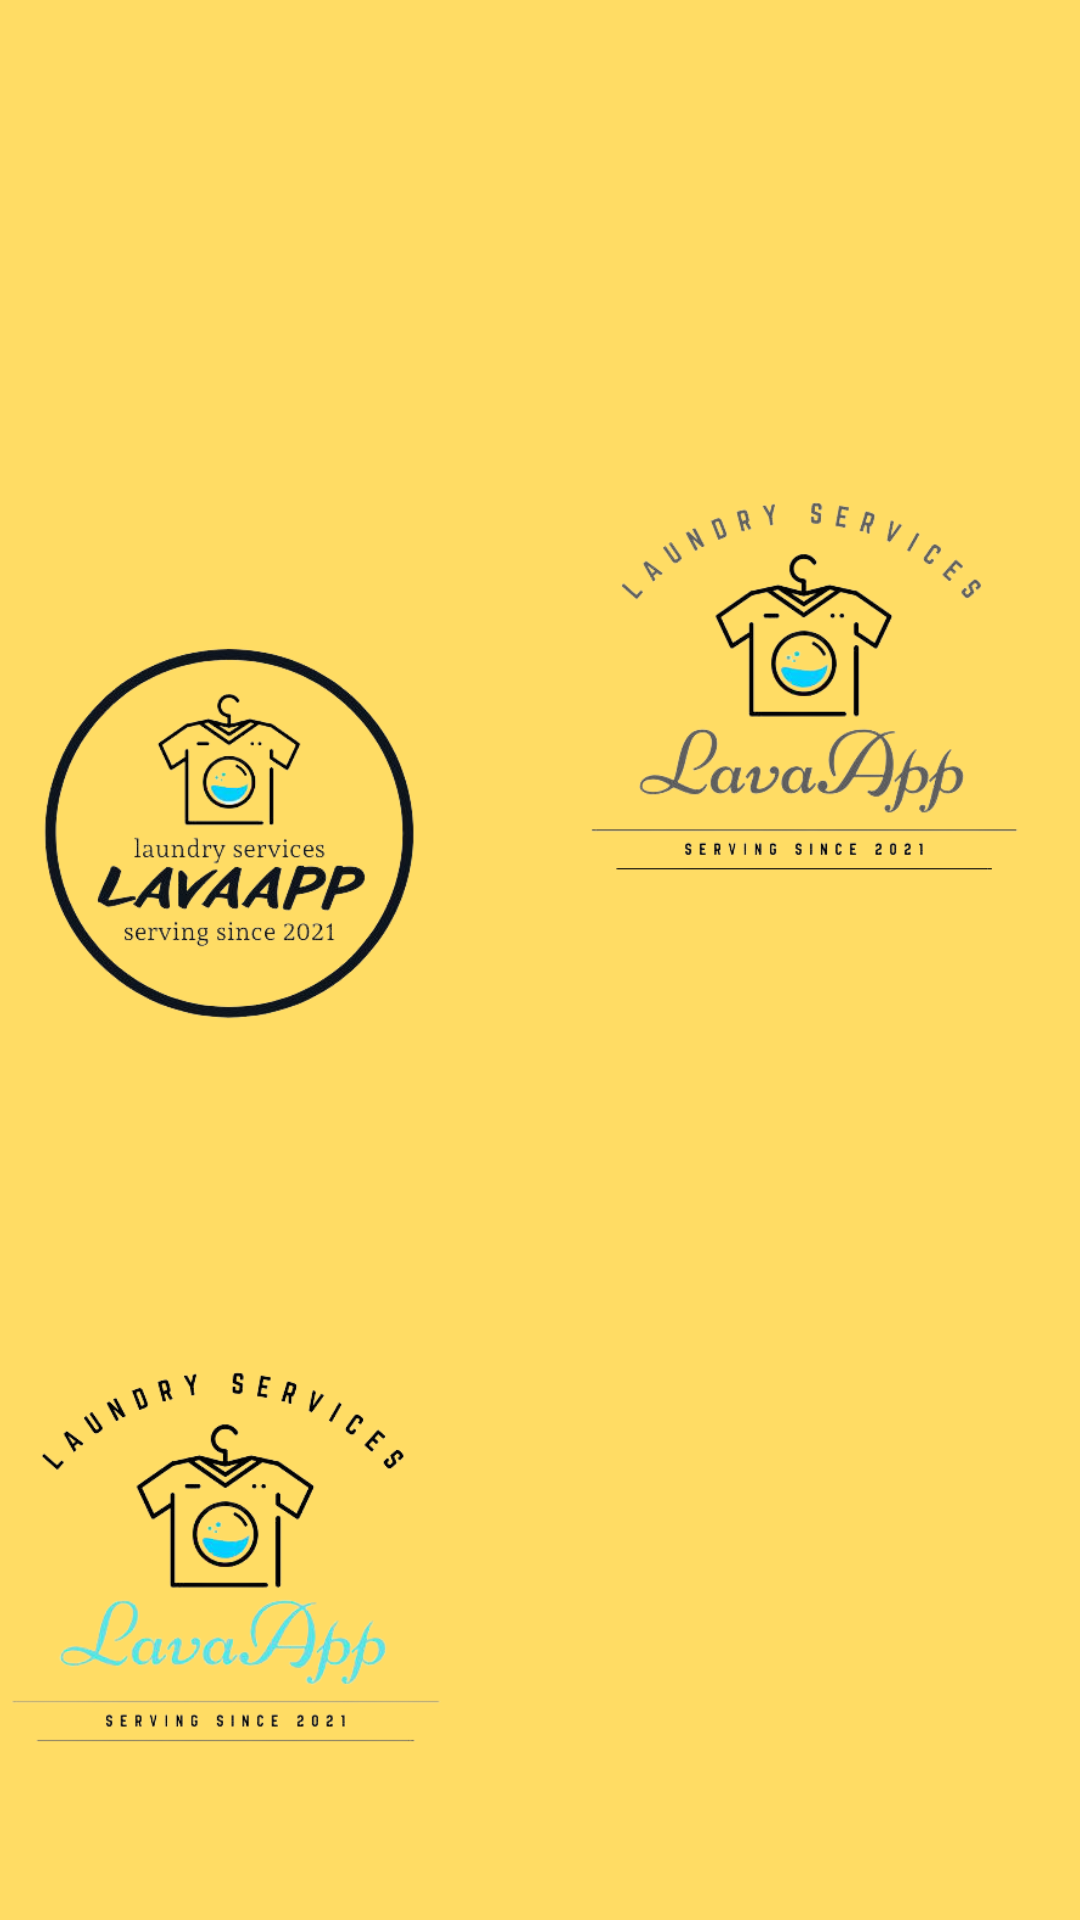

Write the Android layout XML for this screen, with the resource values it uses.
<!-- AndroidManifest.xml: application theme Theme.LavApp -->
<!-- res/layout/fragment_first_view.xml -->
<?xml version="1.0" encoding="utf-8"?>
<FrameLayout xmlns:android="http://schemas.android.com/apk/res/android"
    xmlns:app="http://schemas.android.com/apk/res-auto"
    xmlns:tools="http://schemas.android.com/tools"
    android:layout_width="match_parent"
    android:layout_height="match_parent"
    android:background="@color/orange"
    tools:context=".fragment.FirstViewFragment">

    <androidx.constraintlayout.widget.ConstraintLayout
        android:layout_width="match_parent"
        android:layout_height="match_parent">

        <TextView
            android:id="@+id/textView"
            android:layout_width="wrap_content"
            android:layout_height="wrap_content"
            android:layout_marginStart="43dp"
            android:layout_marginTop="50dp"
            android:layout_marginEnd="43dp"
            android:layout_marginBottom="641dp"
            android:text="@string/bienvenido_nuevamente"
            android:textColor="@color/black"
            android:textSize="30dp"
            app:layout_constraintBottom_toBottomOf="parent"
            app:layout_constraintEnd_toEndOf="parent"
            app:layout_constraintStart_toStartOf="parent"
            app:layout_constraintTop_toTopOf="parent" />

        <ImageView
            android:id="@+id/imageView4"
            android:layout_width="203dp"
            android:layout_height="270dp"
            android:layout_marginEnd="1dp"
            android:src="@drawable/icono_lavapp_color"
            app:layout_constraintBottom_toBottomOf="parent"
            app:layout_constraintEnd_toStartOf="@+id/imageView2"
            app:layout_constraintStart_toStartOf="parent"
            app:layout_constraintTop_toBottomOf="@+id/imageView3" />

        <ImageView
            android:id="@+id/imageView3"
            android:layout_width="203dp"
            android:layout_height="272dp"
            android:layout_marginTop="189dp"
            android:layout_marginEnd="208dp"
            android:layout_marginBottom="270dp"
            android:src="@drawable/icono_lavapp_redondo"
            app:layout_constraintBottom_toBottomOf="parent"
            app:layout_constraintEnd_toEndOf="parent"
            app:layout_constraintStart_toStartOf="parent"
            app:layout_constraintTop_toTopOf="parent" />

        <ImageView
            android:id="@+id/main_image"
            android:layout_width="202dp"
            android:layout_height="268dp"
            android:layout_marginStart="2dp"
            android:layout_marginTop="103dp"
            android:layout_marginEnd="4dp"
            android:layout_marginBottom="2dp"
            android:contentDescription="@string/icono_principal"
            android:src="@drawable/icono_lavapp_grande"
            app:layout_constraintBottom_toTopOf="@+id/imageView2"
            app:layout_constraintEnd_toEndOf="parent"
            app:layout_constraintStart_toEndOf="@+id/imageView3"
            app:layout_constraintTop_toBottomOf="@+id/textView" />

        <ImageView
            android:id="@+id/imageView2"
            android:layout_width="205dp"
            android:layout_height="266dp"
            android:layout_marginTop="2dp"
            android:layout_marginEnd="4dp"
            android:layout_marginBottom="2dp"
            android:contentDescription="TODO"
            android:src="@drawable/ic_baseline_local_laundry_service_24"
            app:layout_constraintBottom_toBottomOf="parent"
            app:layout_constraintEnd_toEndOf="parent"
            app:layout_constraintStart_toEndOf="@+id/imageView4"
            app:layout_constraintTop_toBottomOf="@+id/main_image" />
    </androidx.constraintlayout.widget.ConstraintLayout>

</FrameLayout>
<!-- resources referenced by this layout -->
<resources>
  <color name="black">#FF000000</color>
  <color name="orange">#FFFFDC64</color>
  <!-- drawable icono_lavapp_color: png bitmap (drawable-v24, 55484 bytes) -->
  <!-- drawable icono_lavapp_grande: png bitmap (drawable-v24, 51314 bytes) -->
  <!-- drawable icono_lavapp_redondo: png bitmap (drawable-v24, 70737 bytes) -->
  <string name="bienvenido_nuevamente">Bienvenido Nuevamente</string>
  <string name="icono_principal">Icono Principal</string>
  <style name="Theme.LavApp" parent="Theme.MaterialComponents.DayNight.NoActionBar">
          
          <item name="colorPrimary">@color/purple</item>
          <item name="colorPrimaryVariant">@color/red</item>
          <item name="colorOnPrimary">@color/white</item>
          
          <item name="colorSecondary">@color/green</item>
          <item name="colorSecondaryVariant">@color/matte</item>
          <item name="colorOnSecondary">@color/black</item>
          
          <item name="android:statusBarColor" tools:targetApi="l">?attr/colorPrimaryVariant</item>
          
      </style>
  <color name="purple">#FFBB86FC</color>
  <color name="red">#FFFA7A7A</color>
  <color name="white">#FFFFFFFF</color>
  <color name="green">#FF64FF64</color>
  <color name="matte">#FFF6DFB4</color>
</resources>
